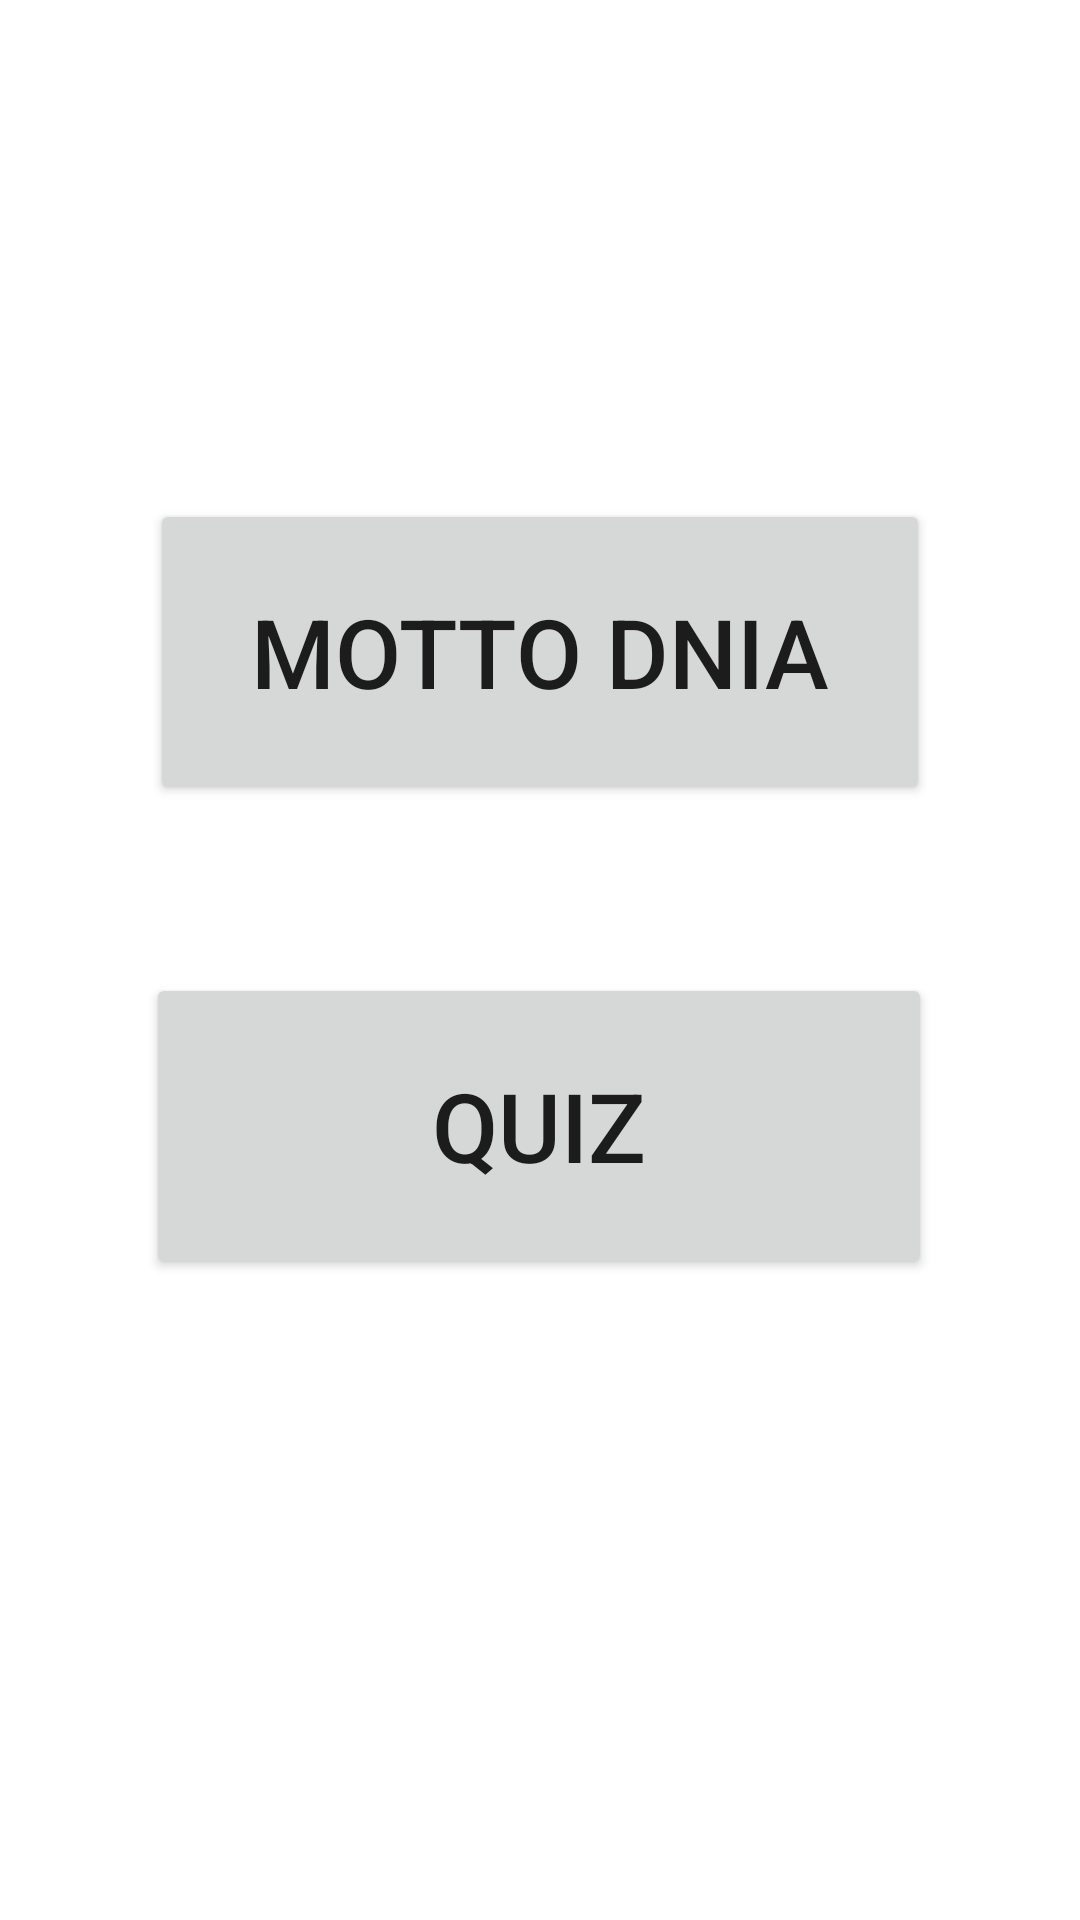

Write the Android layout XML for this screen, with the resource values it uses.
<!-- AndroidManifest.xml: application theme Theme.RestClient2 -->
<!-- res/layout/activity_main.xml -->
<?xml version="1.0" encoding="utf-8"?>
<androidx.constraintlayout.widget.ConstraintLayout
        xmlns:android="http://schemas.android.com/apk/res/android"
        xmlns:tools="http://schemas.android.com/tools"
        xmlns:app="http://schemas.android.com/apk/res-auto"
        android:layout_width="match_parent"
        android:layout_height="match_parent"
        tools:context=".MainActivity">
    <Button
            android:text="Motto dnia"
            android:layout_width="260dp"
            android:layout_height="102dp" android:id="@+id/button"
            android:textSize="32dp"
            app:layout_constraintEnd_toEndOf="parent" app:layout_constraintStart_toStartOf="parent"
            app:layout_constraintTop_toTopOf="parent" app:layout_constraintBottom_toBottomOf="parent"
            app:layout_constraintVertical_bias="0.309"/>
    <Button
            android:text="QUIZ"
            android:layout_width="262dp"
            android:layout_height="102dp" android:id="@+id/button2"
            android:layout_marginTop="56dp"
            android:textSize="32dp"
            app:layout_constraintTop_toBottomOf="@+id/button" app:layout_constraintEnd_toEndOf="parent"
            app:layout_constraintStart_toStartOf="parent" app:layout_constraintHorizontal_bias="0.496"/>
</androidx.constraintlayout.widget.ConstraintLayout>
<!-- resources referenced by this layout -->
<resources>
  <style name="Theme.RestClient2" parent="Theme.MaterialComponents.DayNight.DarkActionBar">
          
          <item name="colorPrimary">@color/purple_500</item>
          <item name="colorPrimaryVariant">@color/purple_700</item>
          <item name="colorOnPrimary">@color/white</item>
          
          <item name="colorSecondary">@color/teal_200</item>
          <item name="colorSecondaryVariant">@color/teal_700</item>
          <item name="colorOnSecondary">@color/black</item>
          
          <item name="android:statusBarColor" tools:targetApi="l">?attr/colorPrimaryVariant</item>
          
      </style>
  <!-- not gathered from this repository: default colours our renderer supplied (Android Studio template values) -->
  <color name="purple_500">#FF6200EE</color>
  <color name="purple_700">#FF3700B3</color>
  <color name="teal_200">#FF03DAC5</color>
  <color name="teal_700">#FF018786</color>
  <color name="black">#FF000000</color>
  <color name="white">#FFFFFFFF</color>
</resources>
